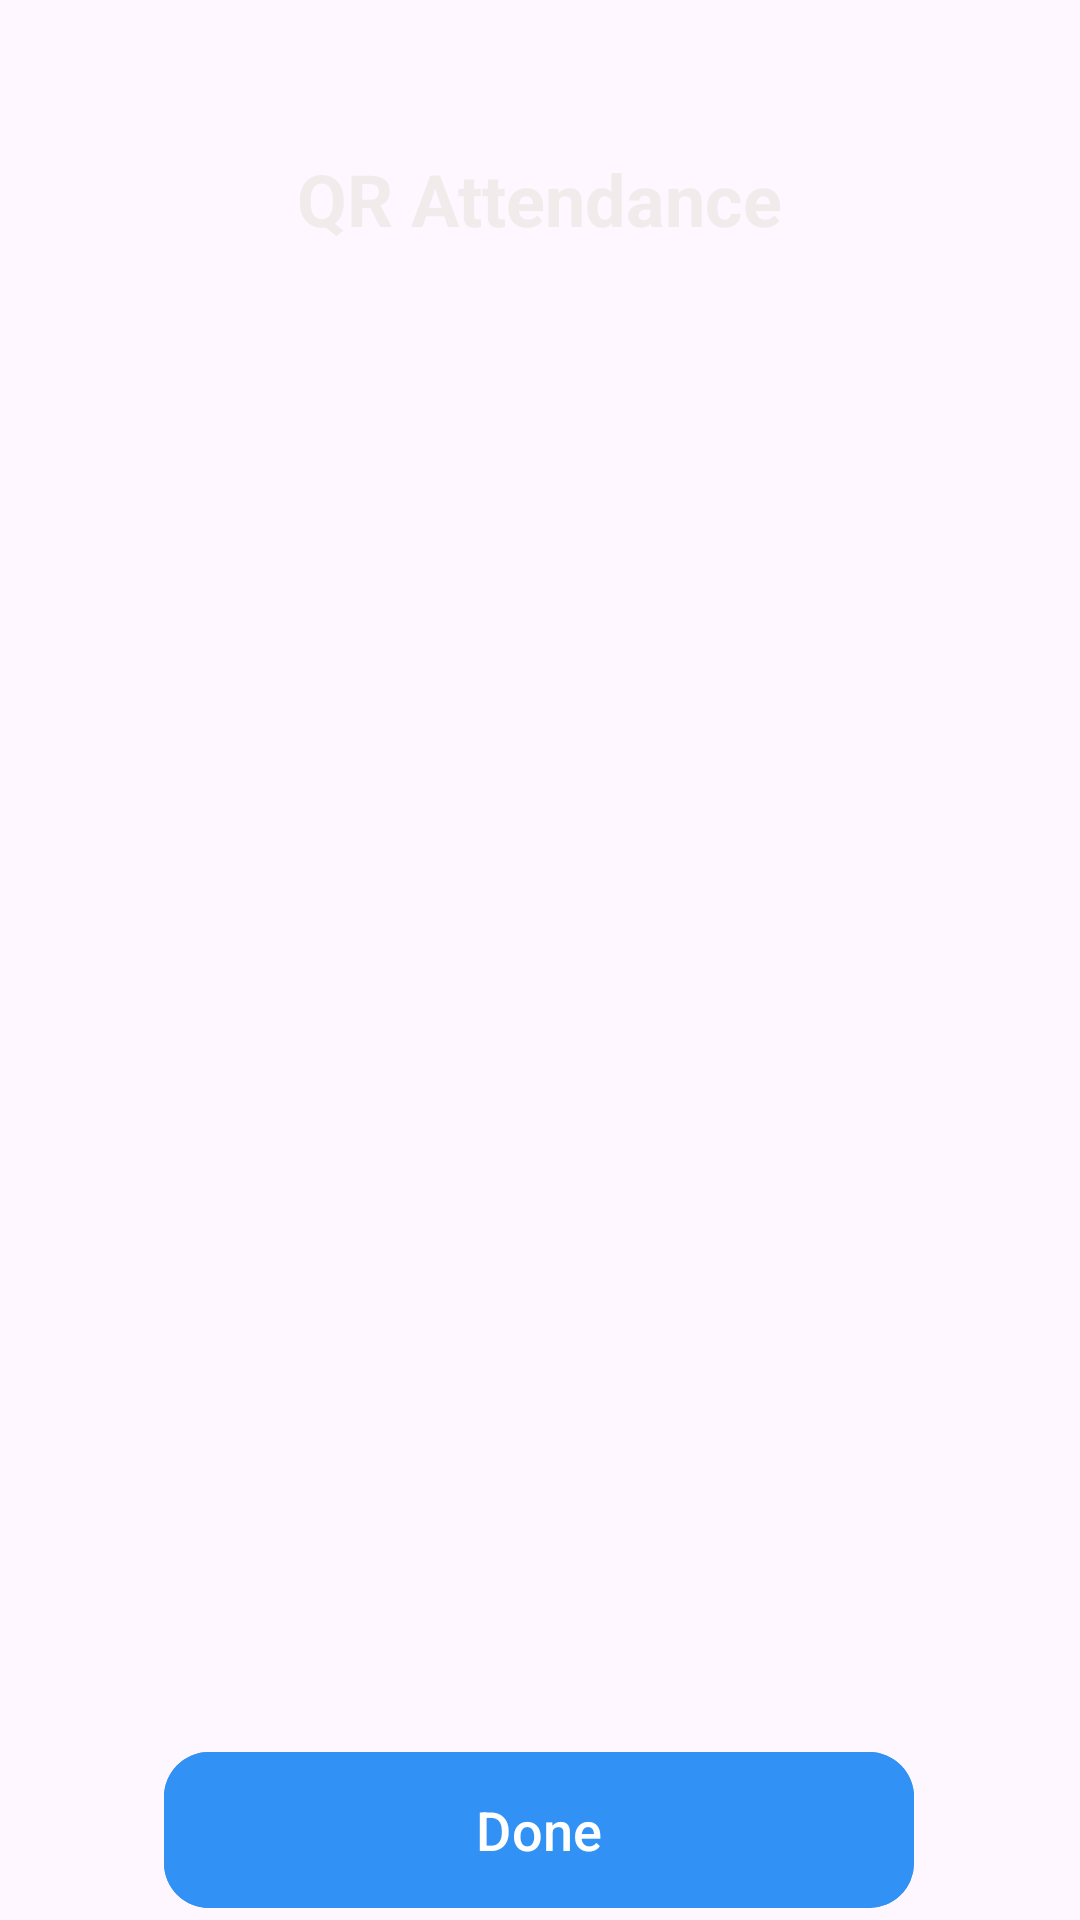

Here is an Android app screen rendered from its layout file. Give the layout XML and the strings, colors and styles it references.
<!-- AndroidManifest.xml: application theme Theme.AttFirebase -->
<!-- res/layout/activity_code_screen.xml -->
<?xml version="1.0" encoding="utf-8"?>
<androidx.constraintlayout.widget.ConstraintLayout xmlns:android="http://schemas.android.com/apk/res/android"
    xmlns:app="http://schemas.android.com/apk/res-auto"
    xmlns:tools="http://schemas.android.com/tools"
    android:layout_width="match_parent"
    android:layout_height="match_parent"
    android:background="@drawable/backgroundapp"
    tools:context=".student.CodeScreen">

    <TextView
        android:id="@+id/qrAttendanceTV"
        android:layout_width="wrap_content"
        android:layout_height="wrap_content"
        android:layout_marginTop="50dp"
        android:text="QR Attendance"
        android:textColor="#F1EBEB"
        android:textSize="24sp"
        android:textStyle="bold"
        app:layout_constraintEnd_toEndOf="parent"
        app:layout_constraintStart_toStartOf="parent"
        app:layout_constraintTop_toTopOf="parent" />

    <com.google.android.material.button.MaterialButton
        android:id="@+id/finishBtn"
        android:layout_width="250dp"
        android:layout_height="60dp"
        android:layout_marginTop="30dp"
        android:text="Done"
        android:textAllCaps="false"
        android:textSize="18sp"
        app:cornerRadius="15dp"
        android:backgroundTint="@color/dodger_blue"
        android:layout_gravity="center_horizontal"
        app:layout_constraintEnd_toEndOf="parent"
        app:layout_constraintHorizontal_bias="0.496"
        app:layout_constraintStart_toStartOf="parent"
        app:layout_constraintTop_toBottomOf="@+id/qrCode"/>

    <TextView
        android:id="@+id/codeField"
        android:layout_width="match_parent"
        android:layout_height="75dp"
        android:layout_marginTop="125dp"
        android:background="@drawable/veryblue"
        android:fontFamily="sans-serif"
        android:gravity="center"
        android:textColor="#FFFFFF"
        android:textSize="20sp"
        app:layout_constraintEnd_toEndOf="parent"
        app:layout_constraintHorizontal_bias="0.0"
        app:layout_constraintStart_toStartOf="parent"
        app:layout_constraintTop_toTopOf="parent" />

    <ImageView
        android:id="@+id/qrCode"
        android:layout_width="300dp"
        android:layout_height="300dp"
        android:layout_marginTop="50dp"
        android:visibility="invisible"
        app:layout_constraintEnd_toEndOf="parent"
        app:layout_constraintHorizontal_bias="0.497"
        app:layout_constraintStart_toStartOf="parent"
        app:layout_constraintTop_toBottomOf="@+id/codeField"
        tools:srcCompat="@tools:sample/avatars"
        android:contentDescription="QR code" />



</androidx.constraintlayout.widget.ConstraintLayout>
<!-- resources referenced by this layout -->
<resources>
  <color name="dodger_blue">#FF3191F5</color>
  <style name="Theme.AttFirebase" parent="Base.Theme.AttFirebase" />
  <style name="Base.Theme.AttFirebase" parent="Theme.Material3.DayNight.NoActionBar">
          
          
      </style>
</resources>
